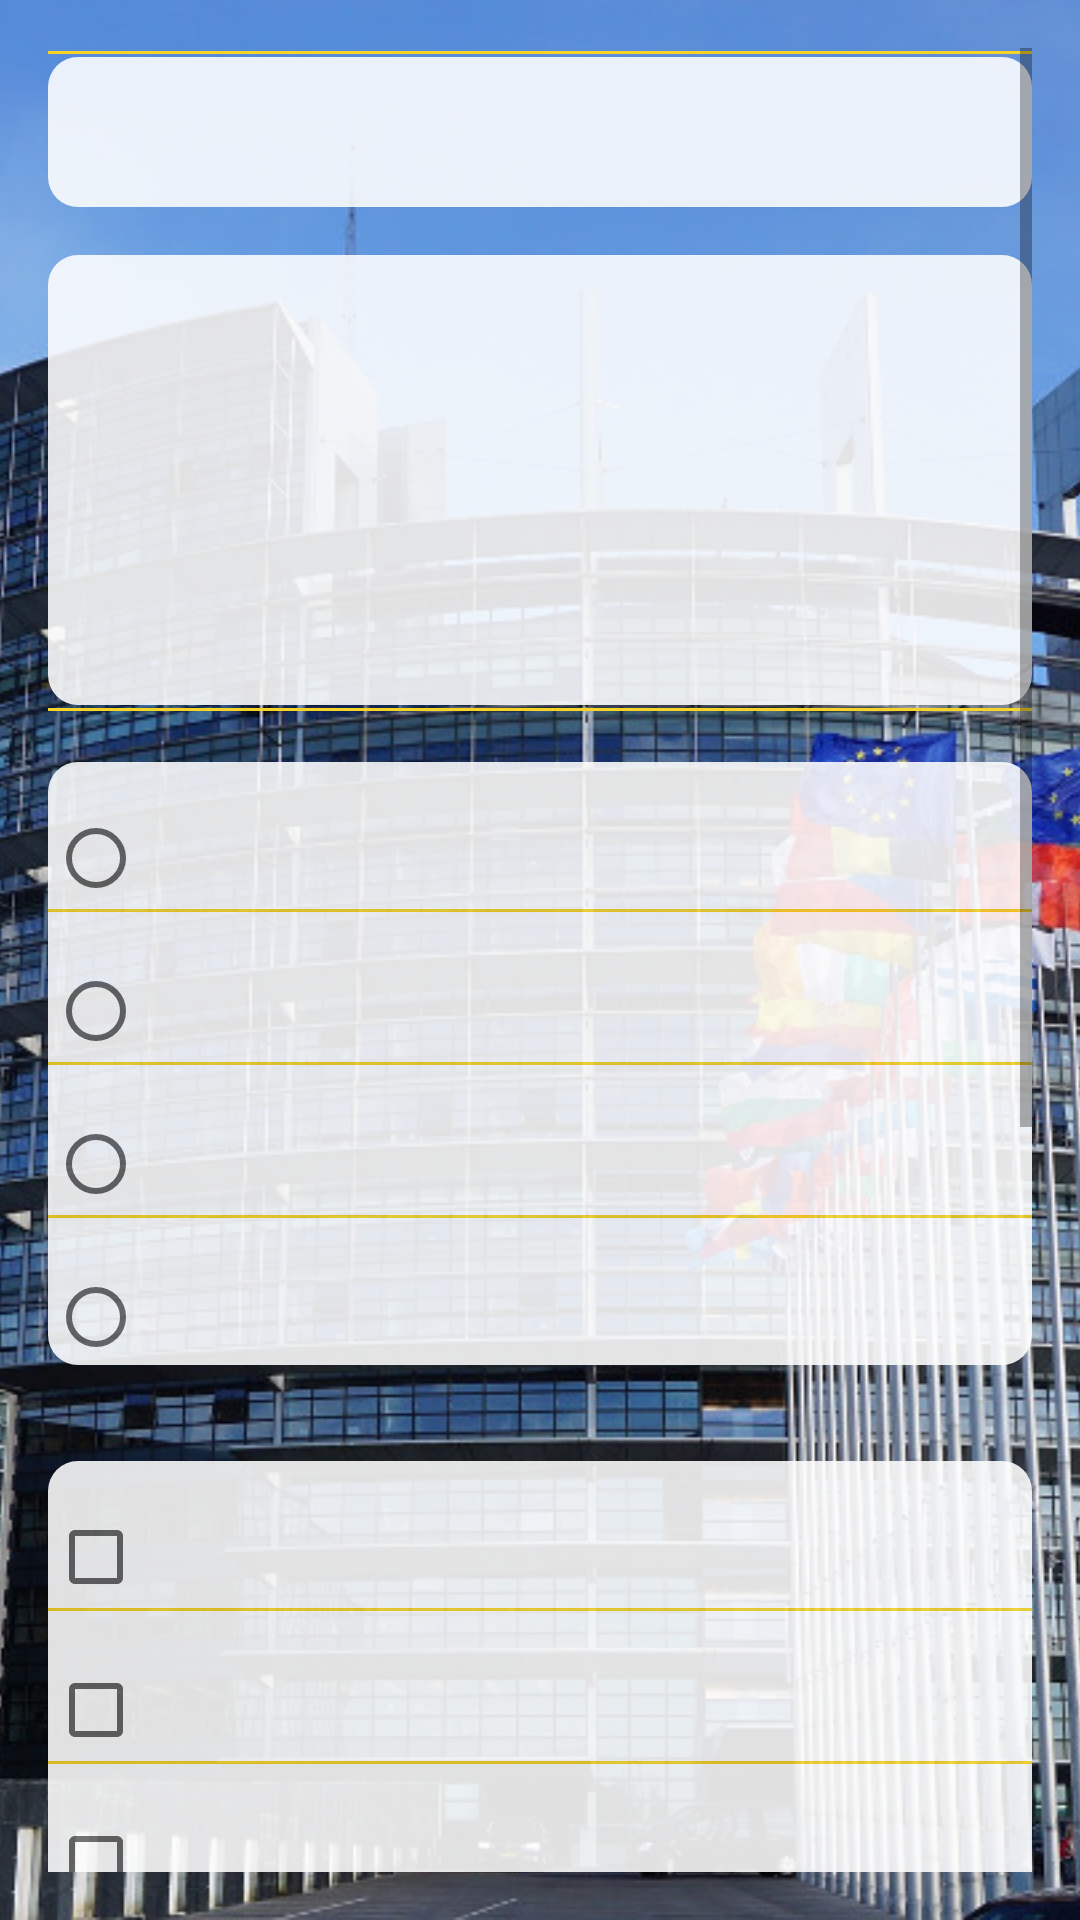

Android layout source for this screen:
<!-- AndroidManifest.xml: application theme AppTheme -->
<!-- res/layout/activity_main.xml -->
<?xml version="1.0" encoding="utf-8"?>
<RelativeLayout xmlns:android="http://schemas.android.com/apk/res/android"
    xmlns:tools="http://schemas.android.com/tools"
    android:id="@+id/activity_start"
    android:layout_width="match_parent"
    android:layout_height="match_parent"
    tools:context="io.github.timladenov.euquizz.StartActivity">

    <ImageView
        android:id="@+id/quesitonBackground"
        android:layout_width="match_parent"
        android:layout_height="match_parent"
        android:contentDescription="@string/contentDesc3"
        android:scaleType="centerCrop"
        android:src="@drawable/ep" />

    <ScrollView
        android:id="@+id/scrollView"
        style="@style/ScrollView">

        <LinearLayout
            android:layout_width="match_parent"
            android:layout_height="wrap_content"
            android:orientation="vertical">

            <View style="@style/YellowLineSpacer" />

            <LinearLayout
                android:layout_width="match_parent"
                android:layout_height="wrap_content"
                android:orientation="vertical">

                <LinearLayout
                    android:layout_width="match_parent"
                    android:layout_height="wrap_content"
                    android:orientation="vertical">

                    <TextView
                        android:id="@+id/questionNumber"
                        style="@style/QuestionViews"
                        android:layout_height="@dimen/questionHeight"
                        android:text="@string/questionNumber"
                        android:textSize="@dimen/middleText" />
                </LinearLayout>
            </LinearLayout>

            <LinearLayout
                android:layout_width="match_parent"
                android:layout_height="@dimen/OdpHeight"
                android:layout_weight="@dimen/weight">

                <LinearLayout
                    android:layout_width="match_parent"
                    android:layout_height="wrap_content"
                    android:orientation="vertical">

                    <TextView
                        android:id="@+id/question"
                        style="@style/QuestionViews"
                        android:layout_height="@dimen/questionTxtHeight"
                        android:layout_marginTop="@dimen/activity_vertical_margin"
                        android:text="@string/question"
                        android:textSize="@dimen/lowerText" />

                    <View style="@style/YellowLineSpacer" />
                </LinearLayout>
            </LinearLayout>

            <LinearLayout
                android:id="@+id/answersField"
                android:layout_width="match_parent"
                android:layout_height="wrap_content"
                android:layout_marginBottom="@dimen/activity_vertical_margin"
                android:layout_marginTop="@dimen/activity_vertical_margin"
                android:alpha="@dimen/alpha"
                android:background="@drawable/view_forms"
                android:gravity="center|start"
                android:orientation="vertical">

                <RadioButton
                    android:id="@+id/answers0"
                    style="@style/RadioButtonStyle"
                    android:text="@string/answer0" />

                <View style="@style/YellowLineSpacer" />

                <RadioButton
                    android:id="@+id/answers1"
                    style="@style/RadioButtonStyle"
                    android:text="@string/answer1" />

                <View style="@style/YellowLineSpacer" />

                <RadioButton
                    android:id="@+id/answers2"
                    style="@style/RadioButtonStyle"
                    android:text="@string/answer2" />

                <View style="@style/YellowLineSpacer" />

                <RadioButton
                    android:id="@+id/answers3"
                    style="@style/RadioButtonStyle"
                    android:text="@string/answer3" />

            </LinearLayout>

            <LinearLayout
                android:id="@+id/answersField2"
                android:layout_width="match_parent"
                android:layout_height="wrap_content"
                android:layout_marginBottom="@dimen/activity_vertical_margin"
                android:layout_marginTop="@dimen/activity_vertical_margin"
                android:alpha="@dimen/alpha"
                android:background="@drawable/view_forms"
                android:gravity="center|start"
                android:orientation="vertical">

                <CheckBox
                    android:id="@+id/checkbox0"
                    style="@style/CheckBoxStyle"
                    android:text="@string/answer0" />

                <View style="@style/YellowLineSpacer" />

                <CheckBox
                    android:id="@+id/checkbox1"
                    style="@style/CheckBoxStyle"
                    android:text="@string/answer1" />

                <View style="@style/YellowLineSpacer" />

                <CheckBox
                    android:id="@+id/checkbox2"
                    style="@style/CheckBoxStyle"
                    android:text="@string/answer2" />

                <View style="@style/YellowLineSpacer" />

                <CheckBox
                    android:id="@+id/checkbox3"
                    style="@style/CheckBoxStyle"
                    android:text="@string/answer3" />

            </LinearLayout>


            <LinearLayout
                android:id="@+id/answersField3"
                android:layout_width="match_parent"
                android:layout_height="wrap_content"
                android:layout_marginBottom="@dimen/activity_vertical_margin"
                android:layout_marginTop="@dimen/activity_vertical_margin"
                android:alpha="@dimen/alpha"
                android:background="@drawable/view_forms"
                android:gravity="center|start"
                android:orientation="vertical">

                <TextView
                    android:id="@+id/textBox0"
                    style="@style/TextViewStyle"
                    android:text="@string/strValue0" />

                <View style="@style/YellowLineSpacer" />

                <TextView
                    android:id="@+id/textBox1"
                    style="@style/TextViewStyle"
                    android:text="@string/strValue1" />

                <View style="@style/YellowLineSpacer" />

                <TextView
                    android:id="@+id/textBox2"
                    style="@style/TextViewStyle"
                    android:text="@string/strValue2" />

                <View style="@style/YellowLineSpacer" />

                <TextView
                    android:id="@+id/textBox3"
                    style="@style/TextViewStyle"
                    android:text="@string/strValue3" />

                <View style="@style/YellowLineSpacer" />

                <EditText
                    android:id="@+id/editTextBox0"
                    style="@style/EditTextStyle"
                    android:hint="@string/editTextHint" />

            </LinearLayout>

            <View style="@style/YellowLineSpacer" />

            <RelativeLayout
                android:id="@+id/nextField"
                android:layout_width="match_parent"
                android:layout_height="wrap_content"
                android:background="@drawable/view_forms_footer"
                android:gravity="center|bottom">

                <Button
                    android:id="@+id/nextView"
                    style="@style/ButtonsStyle"
                    android:layout_width="wrap_content"
                    android:text="@string/next" />

            </RelativeLayout>

            <View style="@style/YellowLineSpacer" />

        </LinearLayout>
    </ScrollView>


</RelativeLayout>
<!-- resources referenced by this layout -->
<resources>
  <dimen name="OdpHeight">0dp</dimen>
  <dimen name="activity_vertical_margin">16dp</dimen>
  <item name="alpha" format="float" type="dimen">0.88</item>
  <dimen name="lowerText">20sp</dimen>
  <dimen name="middleText">30sp</dimen>
  <dimen name="questionHeight">50dp</dimen>
  <dimen name="questionTxtHeight">150dp</dimen>
  <item name="weight" format="float" type="dimen">1</item>
  <!-- drawable view_forms (drawable) -->
  <?xml version="1.0" encoding="utf-8"?>
  <layer-list xmlns:android="http://schemas.android.com/apk/res/android">
  
      <item >
          <shape
              android:shape="rectangle">
              <solid android:color="@color/colorForeground" />
              <corners android:radius="10dp"/>
          </shape>
      </item>
  
  </layer-list>
  <!-- drawable view_forms_footer (drawable) -->
  <?xml version="1.0" encoding="utf-8"?>
  <layer-list xmlns:android="http://schemas.android.com/apk/res/android">
  
      <item >
          <shape
              android:shape="rectangle">
              <solid android:color="@color/resultActivityColor" />
              <corners android:radius="10dp"/>
          </shape>
      </item>
  
  </layer-list>
  <string name="answer0" translatable="false">""</string>
  <string name="answer1" translatable="false">""</string>
  <string name="answer2" translatable="false">""</string>
  <string name="answer3" translatable="false">""</string>
  <string name="contentDesc3">Pictures of EU institutions.</string>
  <string name="editTextHint">Enter the answer here</string>
  <string name="next">Next</string>
  <string name="question" translatable="false">""</string>
  <string name="questionNumber" translatable="false">""</string>
  <string name="strValue0" translatable="false">""</string>
  <string name="strValue1" translatable="false">""</string>
  <string name="strValue2" translatable="false">""</string>
  <string name="strValue3" translatable="false">""</string>
  <style name="ButtonsStyle" parent="@android:style/Widget.Button">
          <item name="android:layout_height">wrap_content</item>
          <item name="android:textAlignment">center</item>
          <item name="android:textColor">@color/primaryTxtColor</item>
          <item name="android:textSize">@dimen/lowerText</item>
          <item name="android:textStyle">normal</item>
          <item name="android:layout_marginTop">@dimen/smallGeneral</item>
      </style>
  <style name="YellowLineSpacer" parent="@android:style/Widget.TextView">
          <item name="android:layout_width">match_parent</item>
          <item name="android:layout_height">@dimen/lineHeight</item>
          <item name="android:layout_marginTop">@dimen/lineHeight</item>
          <item name="android:layout_marginBottom">@dimen/lineHeight</item>
          <item name="android:background">@color/euYellow</item>
      </style>
  <style name="AppTheme" parent="Theme.AppCompat.Light.NoActionBar">
          
          <item name="colorPrimary">@color/colorPrimary</item>
          <item name="colorPrimaryDark">@color/colorPrimaryDark</item>
          <item name="colorAccent">@color/colorAccent</item>
      </style>
  <color name="colorForeground">#ffffff</color>
  <color name="resultActivityColor">#00458e</color>
  <color name="primaryTxtColor">#000000</color>
  <dimen name="smallGeneral">10dp</dimen>
  <dimen name="smallPadding">5dp</dimen>
  <dimen name="activity_horizontal_margin">16dp</dimen>
  <dimen name="lineHeight">1dp</dimen>
  <color name="euYellow">#F5D327</color>
  <color name="colorPrimary">#3F51B5</color>
  <color name="colorPrimaryDark">#303F9F</color>
  <color name="colorAccent">#FF4081</color>
</resources>
